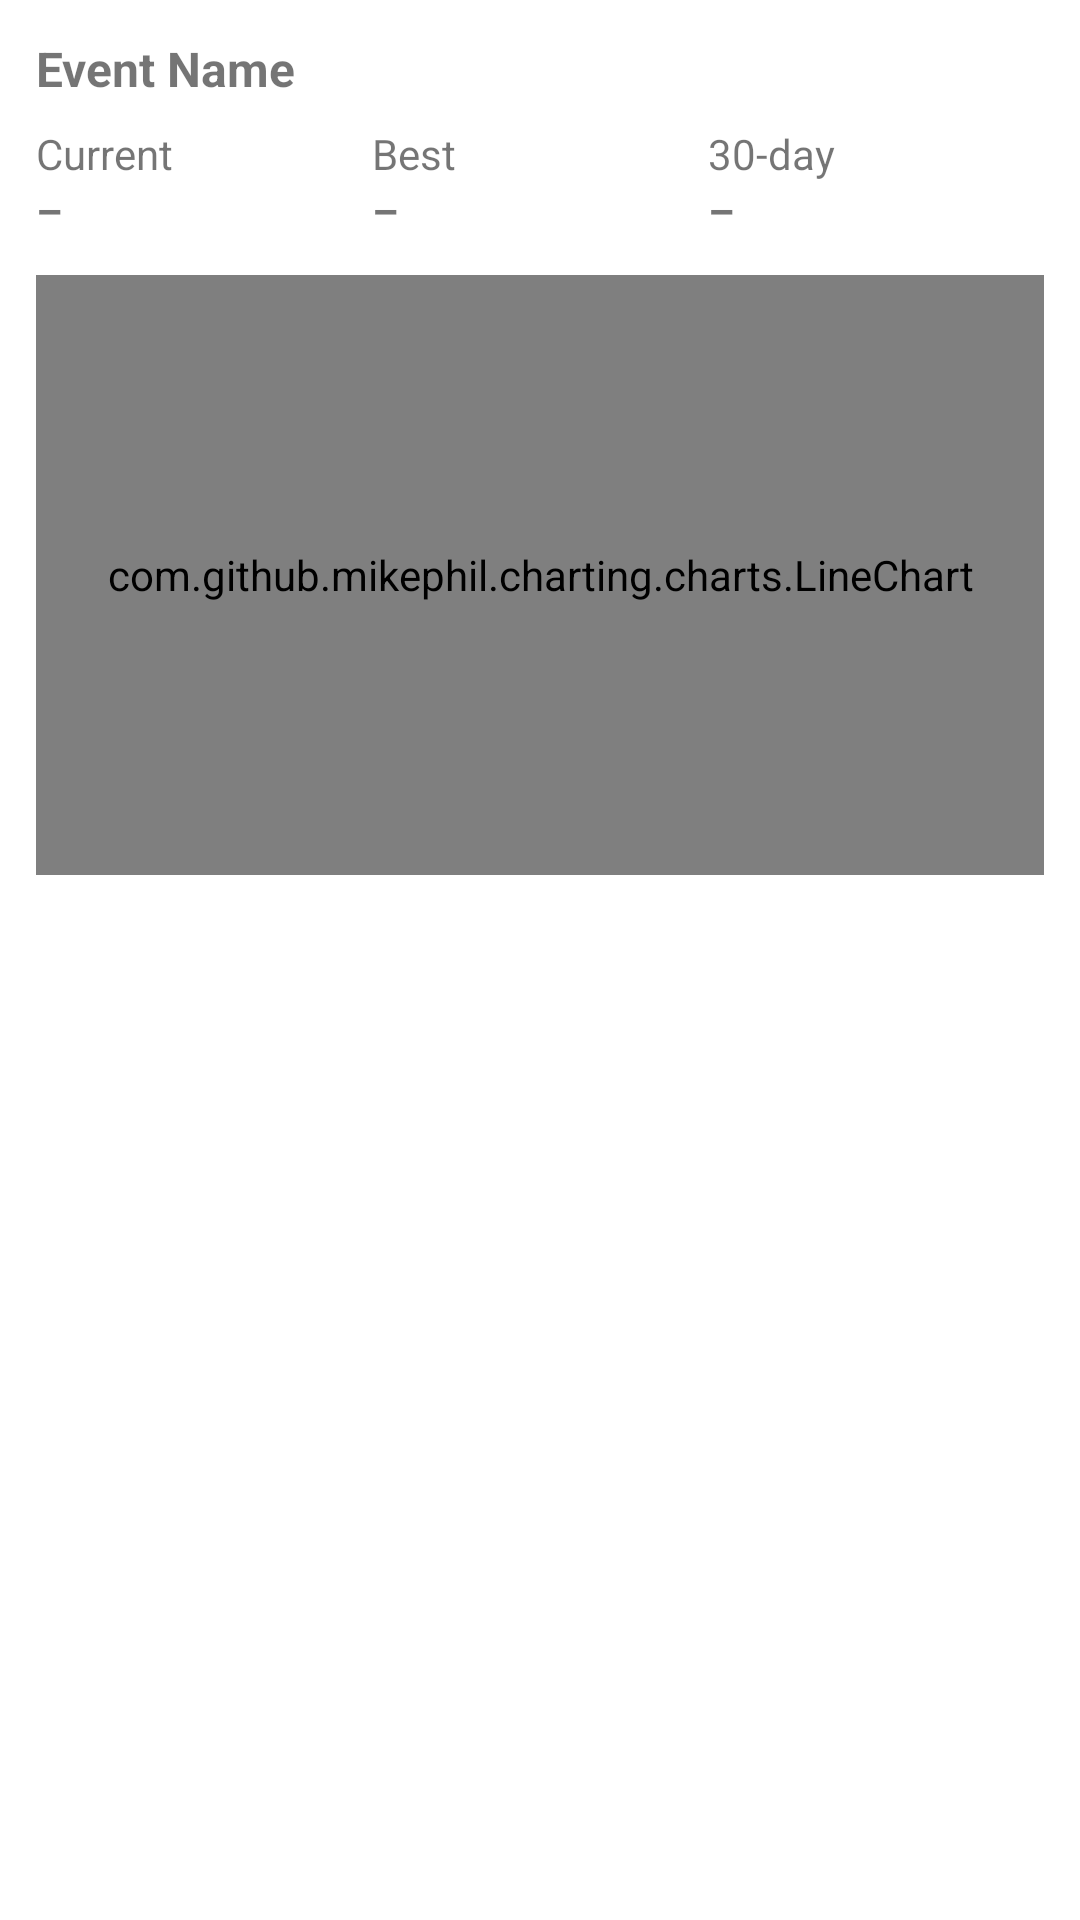

Write the Android layout XML for this screen, with the resource values it uses.
<!-- AndroidManifest.xml: application theme Theme.MilFitTracker -->
<!-- res/layout/event_trend_item.xml -->
<LinearLayout xmlns:android="http://schemas.android.com/apk/res/android"
    android:layout_width="match_parent"
    android:layout_height="wrap_content"
    android:orientation="vertical"
    android:padding="12dp"
    android:layout_marginBottom="24dp"
    android:background="@android:color/white">

    <TextView
        android:id="@+id/eventTitle"
        android:layout_width="wrap_content"
        android:layout_height="wrap_content"
        android:text="Event Name"
        android:textStyle="bold"
        android:textSize="16sp"
        android:layout_marginBottom="8dp"/>

    <LinearLayout
        android:layout_width="match_parent"
        android:layout_height="wrap_content"
        android:orientation="horizontal"
        android:weightSum="3"
        android:layout_marginBottom="12dp">

        <LinearLayout
            android:layout_width="0dp"
            android:layout_height="wrap_content"
            android:layout_weight="1"
            android:orientation="vertical">
            <TextView
                android:layout_width="match_parent"
                android:layout_height="match_parent"
                android:text="Current"/>
            <TextView
                android:layout_width="match_parent"
                android:layout_height="match_parent"
                android:id="@+id/tvCurrent"
                android:text="–"
                android:textStyle="bold"/>
        </LinearLayout>

        <LinearLayout
            android:layout_width="0dp"
            android:layout_height="wrap_content"
            android:layout_weight="1"
            android:orientation="vertical">
            <TextView
                android:layout_width="match_parent"
                android:layout_height="match_parent"
                android:text="Best"/>
            <TextView
                android:layout_width="match_parent"
                android:layout_height="match_parent"
                android:id="@+id/tvBest"
                android:text="–"
                android:textStyle="bold"/>
        </LinearLayout>

        <LinearLayout
            android:layout_width="0dp"
            android:layout_height="wrap_content"
            android:layout_weight="1"
            android:orientation="vertical">
            <TextView
                android:layout_width="match_parent"
                android:layout_height="match_parent"
                android:text="30-day"/>
            <TextView
                android:layout_width="match_parent"
                android:layout_height="match_parent"
                android:id="@+id/tvDelta"
                android:text="–"
                android:textStyle="bold"/>
        </LinearLayout>
    </LinearLayout>


    <com.github.mikephil.charting.charts.LineChart
        android:id="@+id/chart"
        android:layout_width="match_parent"
        android:layout_height="200dp"/>
</LinearLayout>
<!-- resources referenced by this layout -->
<resources>
  <style name="Theme.MilFitTracker" parent="Theme.MaterialComponents.DayNight.DarkActionBar">
  
          <item name="colorPrimary">@color/brand_primary</item>
          <item name="colorOnPrimary">@color/text_on_primary</item>
          <item name="colorPrimaryContainer">@color/brand_primary_dark</item>
          <item name="colorPrimaryVariant">@color/brand_primary_variant</item>
  
          <item name="colorSecondary">@color/brand_accent</item>
          <item name="colorOnSecondary">@color/black</item>
          <item name="colorSecondaryContainer">@color/brand_accent_dark</item>
  
          <item name="android:statusBarColor">@color/brand_primary_dark</item>
      </style>
  <color name="black">#FF000000</color>
</resources>
